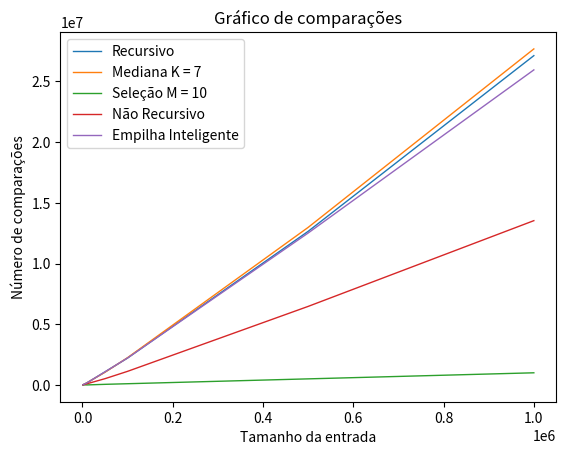

Reproduce this figure in Python.
import matplotlib.pyplot as plt

plt.xlabel('Tamanho da entrada')
plt.ylabel('Número de comparações')
plt.title('Gráfico de comparações')
plt.plot([1000,5000,10000,50000,100000,500000,1000000],[13127,
81479.2,
175737.2,
1074544.8,
2218791.2,
12654852.6,
27128549.2], label='Recursivo', linewidth=1)
plt.plot([1000,5000,10000,50000,100000,500000,1000000],[13114.4,
82203.2,
176399.6,
1047339.1,
2249626.3,
12979787,
27682375.9], label='Mediana K = 7', linewidth=1)
plt.plot([1000,5000,10000,50000,100000,500000,1000000],[1001.2,
5002.4,
1001.2,
50002.9,
100000,
500001,
1000001.6],label='Seleção M = 10', linewidth=1)
plt.plot([1000,5000,10000,50000,100000,500000,1000000],[7082.2,
39888.7,
96662.1,
517168.9,
1121186.3,
6470268.4,
13533703.1],label='Não Recursivo', linewidth=1)
plt.plot([1000,5000,10000,50000,100000,500000,1000000],[12642.1,
84044.5,
171224.7,
1081786.1,
2224746.3,
12517021.9,
25954888.6],label='Empilha Inteligente', linewidth=1)

plt.legend()

plt.show()